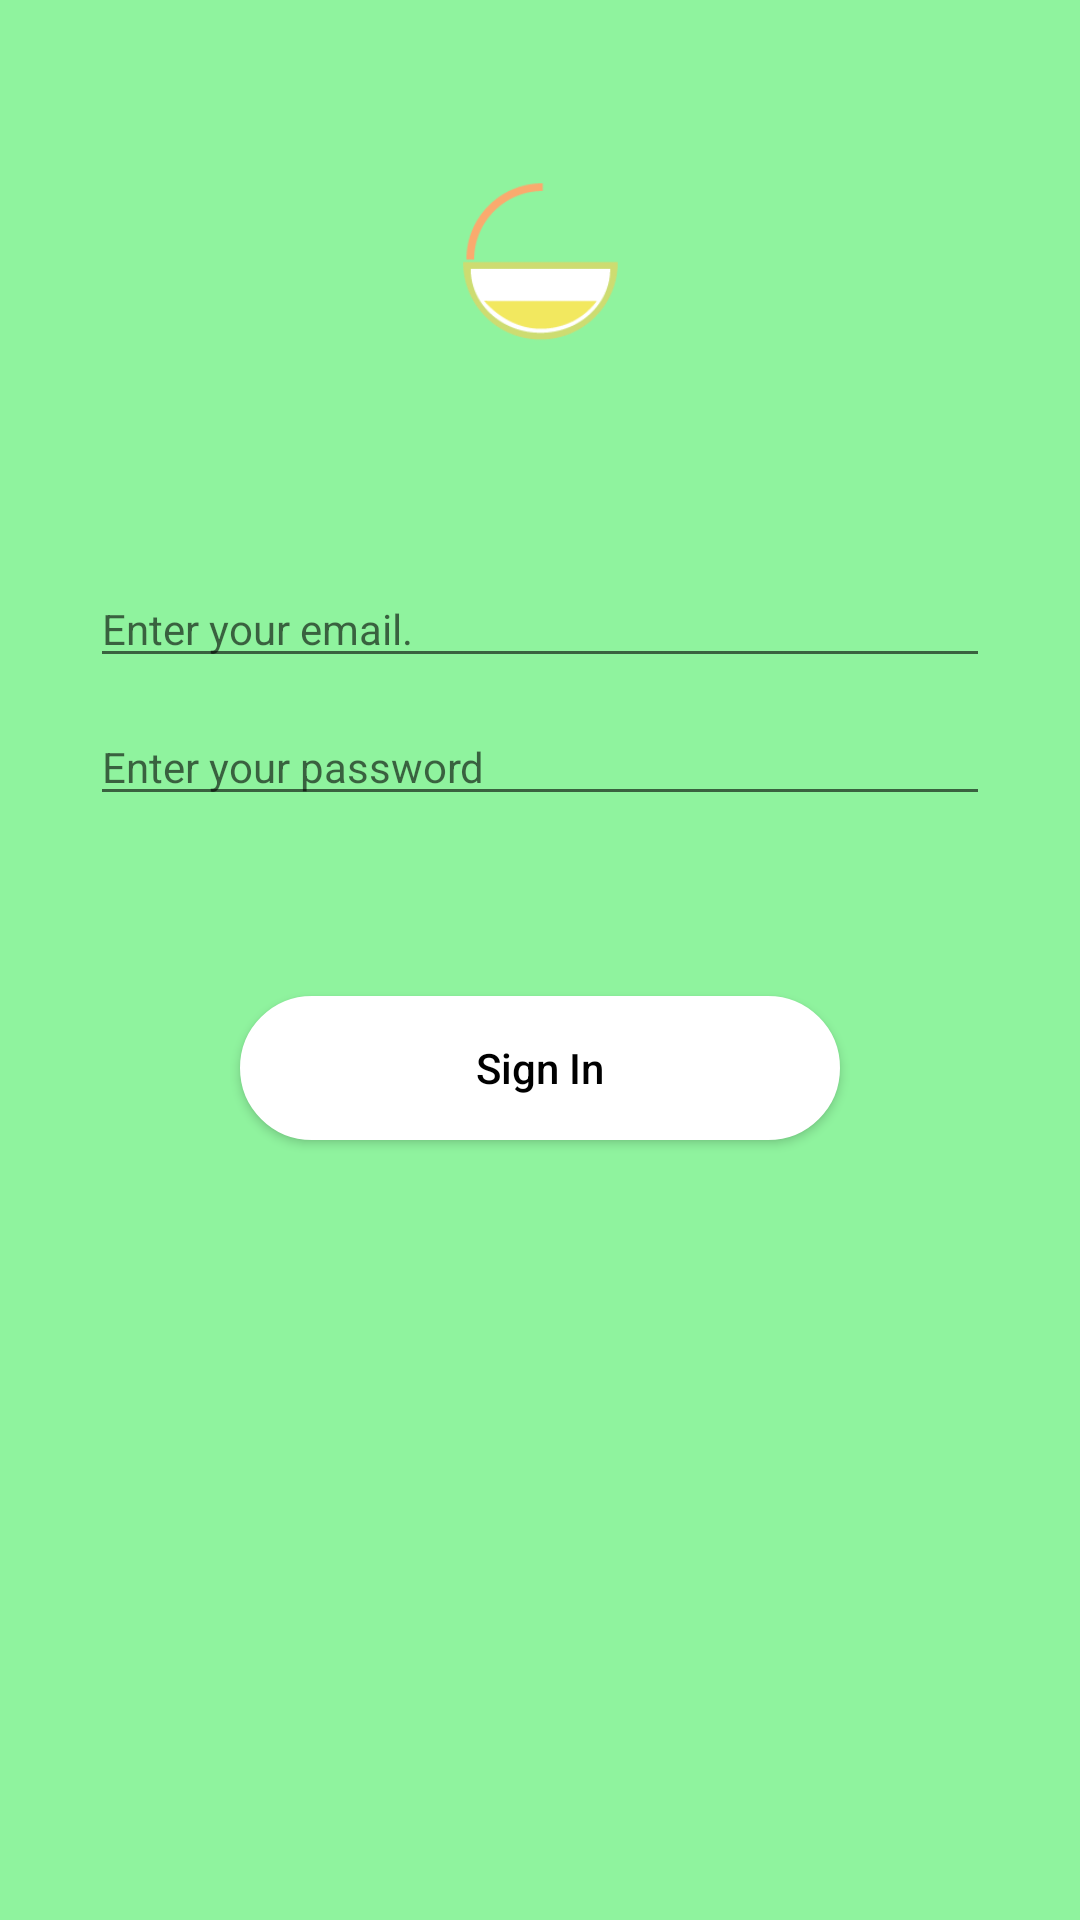

Reconstruct the res/layout file that produces this screen, plus the resources it refers to.
<!-- AndroidManifest.xml: application theme AppTheme -->
<!-- res/layout/activity_main.xml -->
<?xml version="1.0" encoding="utf-8"?>
<LinearLayout xmlns:android="http://schemas.android.com/apk/res/android"
    xmlns:app="http://schemas.android.com/apk/res-auto"
    xmlns:tools="http://schemas.android.com/tools"
    android:layout_width="match_parent"
    android:layout_height="match_parent"
    android:background="@color/background_color"
    android:orientation="vertical"
    tools:context=".MainActivity">

    <ImageView
        android:layout_width = "120dp"
        android:layout_height= "120dp"
        android:layout_gravity="center"
        android:layout_marginTop="30dp"
        android:layout_marginBottom="30dp"
        android:id="@+id/logo"
        android:src="@drawable/logo_medium"
        />

    <EditText
        style="@style/marginLogin"
        android:layout_width="match_parent"
        android:layout_height="wrap_content"
        android:hint="Enter your email."
        android:id="@+id/u_email"/>


    <EditText
        style="@style/marginLogin"
        android:id="@+id/u_password"
        android:layout_width="match_parent"
        android:layout_height="wrap_content"
        android:inputType="textPassword"
        android:hint="Enter your password" />

    <Button
        android:layout_width="fill_parent"
        android:layout_height="wrap_content"
        android:background="@null"
        android:textSize="13dp" />

    <Button
        android:layout_width="200dp"
        android:layout_height="wrap_content"
        android:id="@+id/btn_signin"
        android:text="Sign In"
        android:textAllCaps="false"
        android:layout_gravity="center"
        android:layout_marginTop="12dp"
        android:textColor="#000000"
        android:background="@drawable/white_button"
        />


</LinearLayout>
<!-- resources referenced by this layout -->
<resources>
  <color name="background_color">#8FF39E</color>
  <!-- drawable logo_medium: png bitmap (drawable, 2989 bytes) -->
  <!-- drawable white_button (drawable) -->
  <?xml version="1.0" encoding="utf-8"?>
  <shape xmlns:android="http://schemas.android.com/apk/res/android"
      android:shape="rectangle" >
  
      <solid android:color="#ffffff" />
  
      <stroke
          android:width="1dp"
          android:color="#ffffff" />
      <corners android:radius="500dp"/>
  
  </shape>
  <style name="marginLogin" parent="Theme.AppCompat.Light.DarkActionBar">
          <item name="android:layout_marginTop">10dp</item>
          <item name="android:layout_marginLeft">30dp</item>
          <item name="android:layout_marginRight">30dp</item>
      </style>
  <style name="AppTheme" parent="Theme.AppCompat.Light.NoActionBar">
          
          <item name="colorPrimary">@color/colorPrimary</item>
          <item name="colorPrimaryDark">@color/colorPrimaryDark</item>
          <item name="colorAccent">@color/colorAccent</item>
      </style>
  <color name="colorPrimary">#3F51B5</color>
  <color name="colorPrimaryDark">#292b3d</color>
  <color name="colorAccent">#FF4081</color>
</resources>
